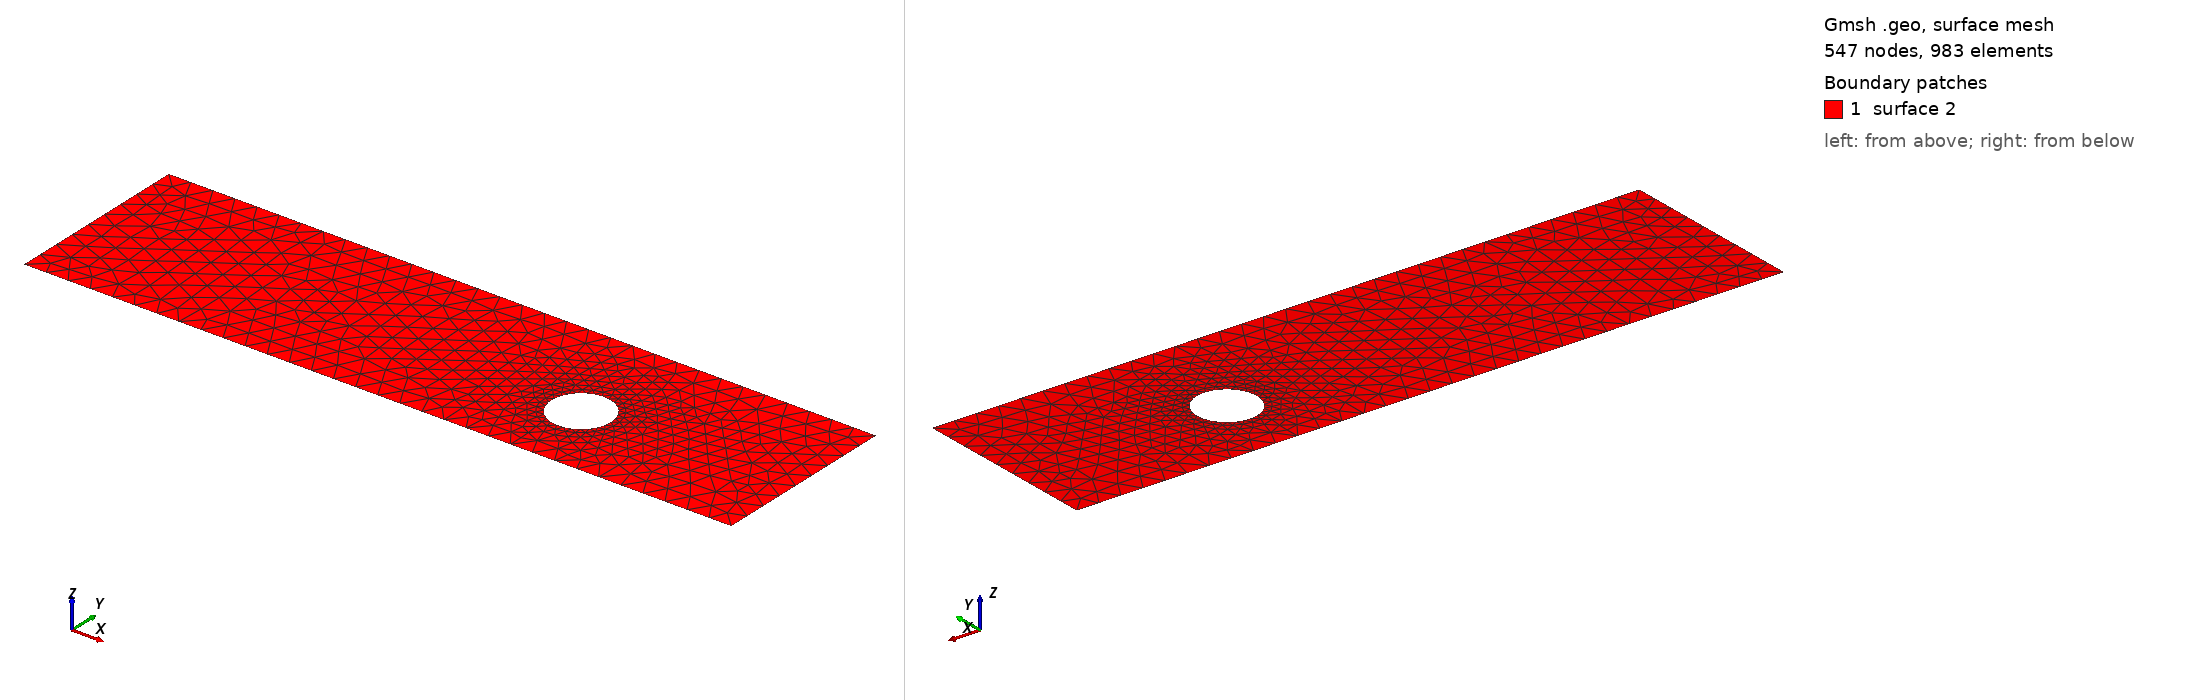

Gmsh geometry script, surface-meshed: 547 nodes, 983 surface elements. Boundary patches (legend numbers): 1 surface 2. Left view from above one corner, right view from below the opposite corner. The script declares no physical surfaces, so the legend lists its geometric surfaces. The drawing asked Gmsh for element sizes between 1% and 20% of the model's largest extent; the script's own settings can give other sizes.

=== cad_133.geo (drawn) ===
//+
SetFactory("OpenCASCADE");
//+
Point(1) = {0.007730, -3.478245, 0.000000, 1.000000};
//+
Point(2) = {31.764678, -3.478245, 0.000000, 1.000000};
//+
Point(3) = {31.764678, 4.972273, 0.000000, 1.000000};
//+
Point(4) = {0.007730, 4.972273, 0.000000, 1.000000};
//+
Line(1) = {4, 1};
//+
Line(2) = {1, 2};
//+
Line(3) = {2, 3};
//+
Line(4) = {3, 4};
//+
Curve Loop(1) = {1, 2, 3, 4};
//+
Point(6) = {23.679806, 0.002217, 0.000000, 0.133335};
//+
Point(5) = {22.346452, 0.002217, 0.000000, 0.133335};
//+
Point(7) = {21.679775, 1.156936, 0.000000, 0.133335};
//+
Point(8) = {21.679775, -1.152502, 0.000000, 0.133335};
//+
Ellipse(5) = {6, 5, 7, 7};
//+
Ellipse(6) = {7, 5, 8, 8};
//+
Ellipse(7) = {8, 5, 6, 6};
//+
Curve Loop(2) = {5, 6, 7};
//+
Plane Surface(2) = {1, 2};
//+
Physical Curve("INFLOW", 100) = {1};
//+
Physical Curve("OUTFLOW", 101) = {3};
//+
Physical Curve("WALL_BOUNDARY", 102) = {2, 4};
//+
Physical Curve("OBSTACLE", 103) = {5, 6, 7};
